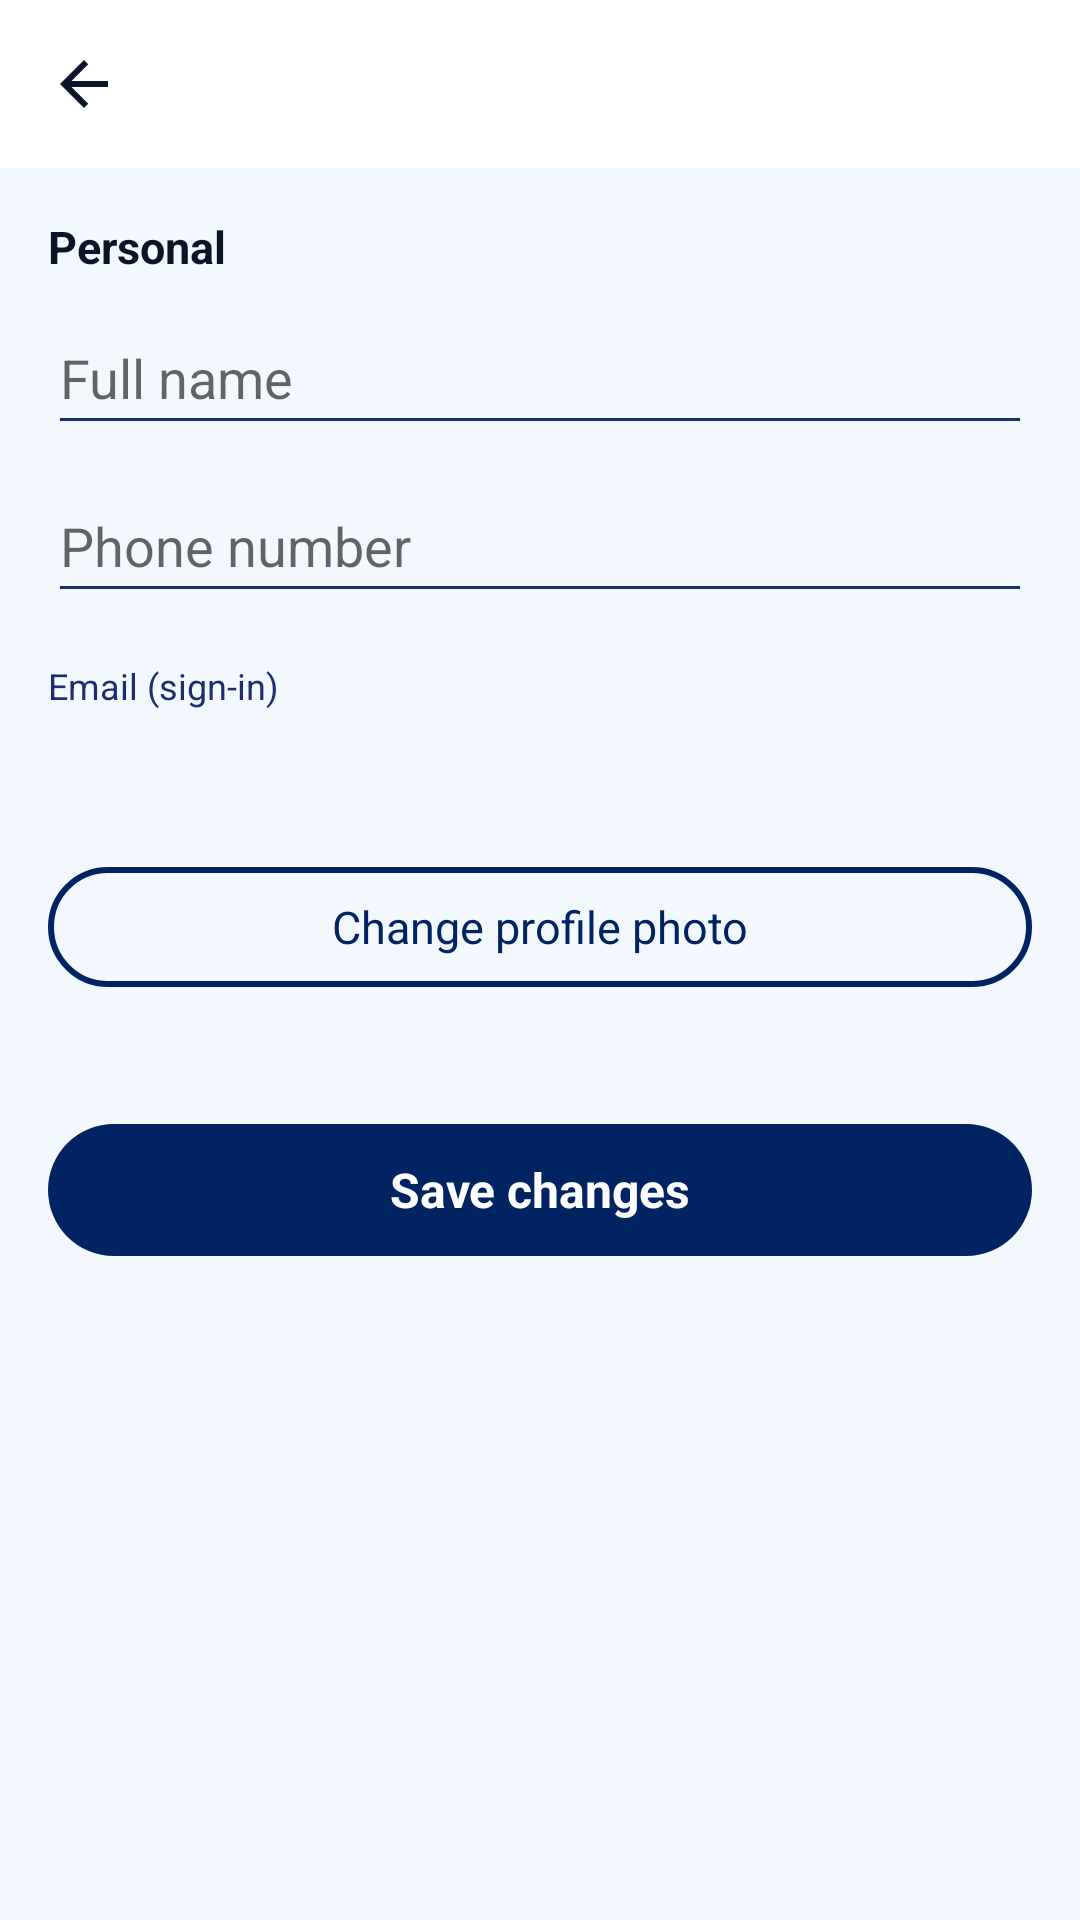

Android layout source for this screen:
<!-- AndroidManifest.xml: application theme Theme.Nestore_15 -->
<!-- res/layout/edit_profile.xml -->
<?xml version="1.0" encoding="utf-8"?>
<LinearLayout xmlns:android="http://schemas.android.com/apk/res/android"
    xmlns:app="http://schemas.android.com/apk/res-auto"
    android:layout_width="match_parent"
    android:layout_height="match_parent"
    android:background="@color/ghost_white"
    android:orientation="vertical">

    <androidx.appcompat.widget.Toolbar
        android:id="@+id/editProfileToolbar"
        android:layout_width="match_parent"
        android:layout_height="?attr/actionBarSize"
        android:background="@color/white"
        app:navigationIcon="@drawable/ic_back_arrow" />

    <ScrollView
        android:layout_width="match_parent"
        android:layout_height="0dp"
        android:layout_weight="1"
        android:fillViewport="true">

        <LinearLayout
            android:layout_width="match_parent"
            android:layout_height="wrap_content"
            android:orientation="vertical"
            android:padding="16dp">

            <TextView
                android:layout_width="wrap_content"
                android:layout_height="wrap_content"
                android:text="Personal"
                android:textColor="@color/midnight_navy"
                android:textSize="15sp"
                android:textStyle="bold" />

            <EditText
                android:id="@+id/etEditFullName"
                android:layout_width="match_parent"
                android:layout_height="wrap_content"
                android:layout_marginTop="8dp"
                android:hint="Full name"
                android:inputType="textPersonName|textCapWords"
                android:minHeight="48dp" />

            <EditText
                android:id="@+id/etEditPhone"
                android:layout_width="match_parent"
                android:layout_height="wrap_content"
                android:layout_marginTop="8dp"
                android:hint="Phone number"
                android:inputType="phone"
                android:minHeight="48dp" />

            <TextView
                android:layout_width="wrap_content"
                android:layout_height="wrap_content"
                android:layout_marginTop="16dp"
                android:text="Email (sign-in)"
                android:textColor="@color/deep_royal_text"
                android:textSize="12sp" />

            <TextView
                android:id="@+id/tvEditEmailReadonly"
                android:layout_width="match_parent"
                android:layout_height="wrap_content"
                android:paddingVertical="8dp"
                android:textColor="@color/midnight_navy"
                android:textSize="15sp" />

            <com.google.android.material.button.MaterialButton
                android:id="@+id/btnPickProfilePhoto"
                style="@style/Widget.Nestore.Button.Outlined"
                android:layout_width="match_parent"
                android:layout_height="wrap_content"
                android:layout_marginTop="12dp"
                android:text="Change profile photo"
                android:textAllCaps="false" />

            <TextView
                android:id="@+id/tvEditPhotoStatus"
                android:layout_width="wrap_content"
                android:layout_height="wrap_content"
                android:layout_marginTop="4dp"
                android:textColor="@color/deep_royal_text"
                android:textSize="13sp" />

            <TextView
                android:id="@+id/labelStudentSection"
                android:layout_width="wrap_content"
                android:layout_height="wrap_content"
                android:layout_marginTop="20dp"
                android:text="Student"
                android:textColor="@color/midnight_navy"
                android:textSize="15sp"
                android:textStyle="bold"
                android:visibility="gone" />

            <EditText
                android:id="@+id/etStudentInstitution"
                android:layout_width="match_parent"
                android:layout_height="wrap_content"
                android:hint="Institution / university"
                android:visibility="gone" />

            <EditText
                android:id="@+id/etStudentId"
                android:layout_width="match_parent"
                android:layout_height="wrap_content"
                android:hint="Student ID"
                android:visibility="gone" />

            <EditText
                android:id="@+id/etStudentPreferredLocation"
                android:layout_width="match_parent"
                android:layout_height="wrap_content"
                android:hint="Preferred location (optional)"
                android:visibility="gone" />

            <EditText
                android:id="@+id/etStudentBudget"
                android:layout_width="match_parent"
                android:layout_height="wrap_content"
                android:hint="Budget max (BWP / month, optional)"
                android:inputType="numberDecimal"
                android:visibility="gone" />

            <com.google.android.material.button.MaterialButton
                android:id="@+id/btnPickEnrollmentProof"
                style="@style/Widget.Nestore.Button.Outlined"
                android:layout_width="match_parent"
                android:layout_height="wrap_content"
                android:layout_marginTop="8dp"
                android:text="Upload enrollment proof"
                android:textAllCaps="false"
                android:visibility="gone" />

            <TextView
                android:id="@+id/labelProviderSection"
                android:layout_width="wrap_content"
                android:layout_height="wrap_content"
                android:layout_marginTop="20dp"
                android:text="Provider"
                android:textColor="@color/midnight_navy"
                android:textSize="15sp"
                android:textStyle="bold"
                android:visibility="gone" />

            <EditText
                android:id="@+id/etProviderBusinessName"
                android:layout_width="match_parent"
                android:layout_height="wrap_content"
                android:hint="Business or owner name"
                android:visibility="gone" />

            <EditText
                android:id="@+id/etProviderAddress"
                android:layout_width="match_parent"
                android:layout_height="wrap_content"
                android:hint="Contact address"
                android:visibility="gone" />

            <EditText
                android:id="@+id/etProviderPropertyCount"
                android:layout_width="match_parent"
                android:layout_height="wrap_content"
                android:hint="Number of properties managed (optional)"
                android:inputType="number"
                android:visibility="gone" />

            <com.google.android.material.button.MaterialButton
                android:id="@+id/btnPickOwnershipProof"
                style="@style/Widget.Nestore.Button.Outlined"
                android:layout_width="match_parent"
                android:layout_height="wrap_content"
                android:layout_marginTop="8dp"
                android:text="Upload ownership proof"
                android:textAllCaps="false"
                android:visibility="gone" />

            <ProgressBar
                android:id="@+id/pbEditProfile"
                android:layout_width="wrap_content"
                android:layout_height="wrap_content"
                android:layout_gravity="center_horizontal"
                android:layout_marginTop="16dp"
                android:visibility="gone" />

            <com.google.android.material.button.MaterialButton
                android:id="@+id/btnSaveProfile"
                style="@style/Widget.Nestore.Button.Primary"
                android:layout_width="match_parent"
                android:layout_height="wrap_content"
                android:layout_marginTop="16dp"
                android:text="Save changes"
                android:textAllCaps="false" />
        </LinearLayout>
    </ScrollView>
</LinearLayout>
<!-- resources referenced by this layout -->
<resources>
  <color name="deep_royal_text">#1C2E6B</color>
  <color name="ghost_white">#F3F7FE</color>
  <color name="midnight_navy">#0A1628</color>
  <color name="white">#FFFFFF</color>
  <!-- drawable ic_back_arrow (drawable) -->
  <?xml version="1.0" encoding="utf-8"?>
  <vector xmlns:android="http://schemas.android.com/apk/res/android"
      android:width="24dp"
      android:height="24dp"
      android:viewportWidth="24"
      android:viewportHeight="24">
      <path
          android:fillColor="@color/midnight_navy"
          android:pathData="M20,11H7.83l5.59,-5.59L12,4l-8,8 8,8 1.41,-1.41L7.83,13H20v-2z" />
  </vector>
  <style name="Widget.Nestore.Button.Outlined" parent="Widget.Material3.Button.OutlinedButton">
          <item name="android:minHeight">48dp</item>
          <item name="android:paddingStart">20dp</item>
          <item name="android:paddingEnd">20dp</item>
          <item name="android:textAllCaps">false</item>
          <item name="android:textSize">15sp</item>
          <item name="android:textColor">@color/royal_blue</item>
          <item name="strokeColor">@color/royal_blue</item>
          <item name="strokeWidth">2dp</item>
          <item name="cornerRadius">28dp</item>
      </style>
  <style name="Widget.Nestore.Button.Primary" parent="Widget.Material3.Button">
          <item name="android:minHeight">52dp</item>
          <item name="android:paddingStart">24dp</item>
          <item name="android:paddingEnd">24dp</item>
          <item name="android:textAllCaps">false</item>
          <item name="android:textSize">16sp</item>
          <item name="android:textStyle">bold</item>
          <item name="android:textColor">@color/white</item>
          <item name="backgroundTint">@color/royal_blue</item>
          <item name="cornerRadius">28dp</item>
          <item name="elevation">2dp</item>
      </style>
  <style name="Theme.Nestore_15" parent="Theme.MaterialComponents.Light.NoActionBar">
          <item name="colorPrimary">@color/brand_primary_dark</item>
          <item name="colorPrimaryDark">@color/brand_primary_dark</item>
          <item name="colorAccent">@color/brand_orange</item>
          <item name="android:colorBackground">@color/ghost_white</item>
          <item name="android:statusBarColor">@color/brand_primary_dark</item>
          <item name="android:navigationBarColor">@color/ghost_white</item>
  
          <item name="android:windowBackground">@color/ghost_white</item>
  
          <item name="android:windowLightStatusBar" tools:targetApi="m">false</item>
          <item name="android:textColorPrimary">@color/midnight_navy</item>
          <item name="android:textColorSecondary">@color/deep_royal_text</item>
      </style>
  <color name="royal_blue">#002462</color>
  <color name="brand_primary_dark">#002462</color>
  <color name="brand_orange">#F17100</color>
</resources>
